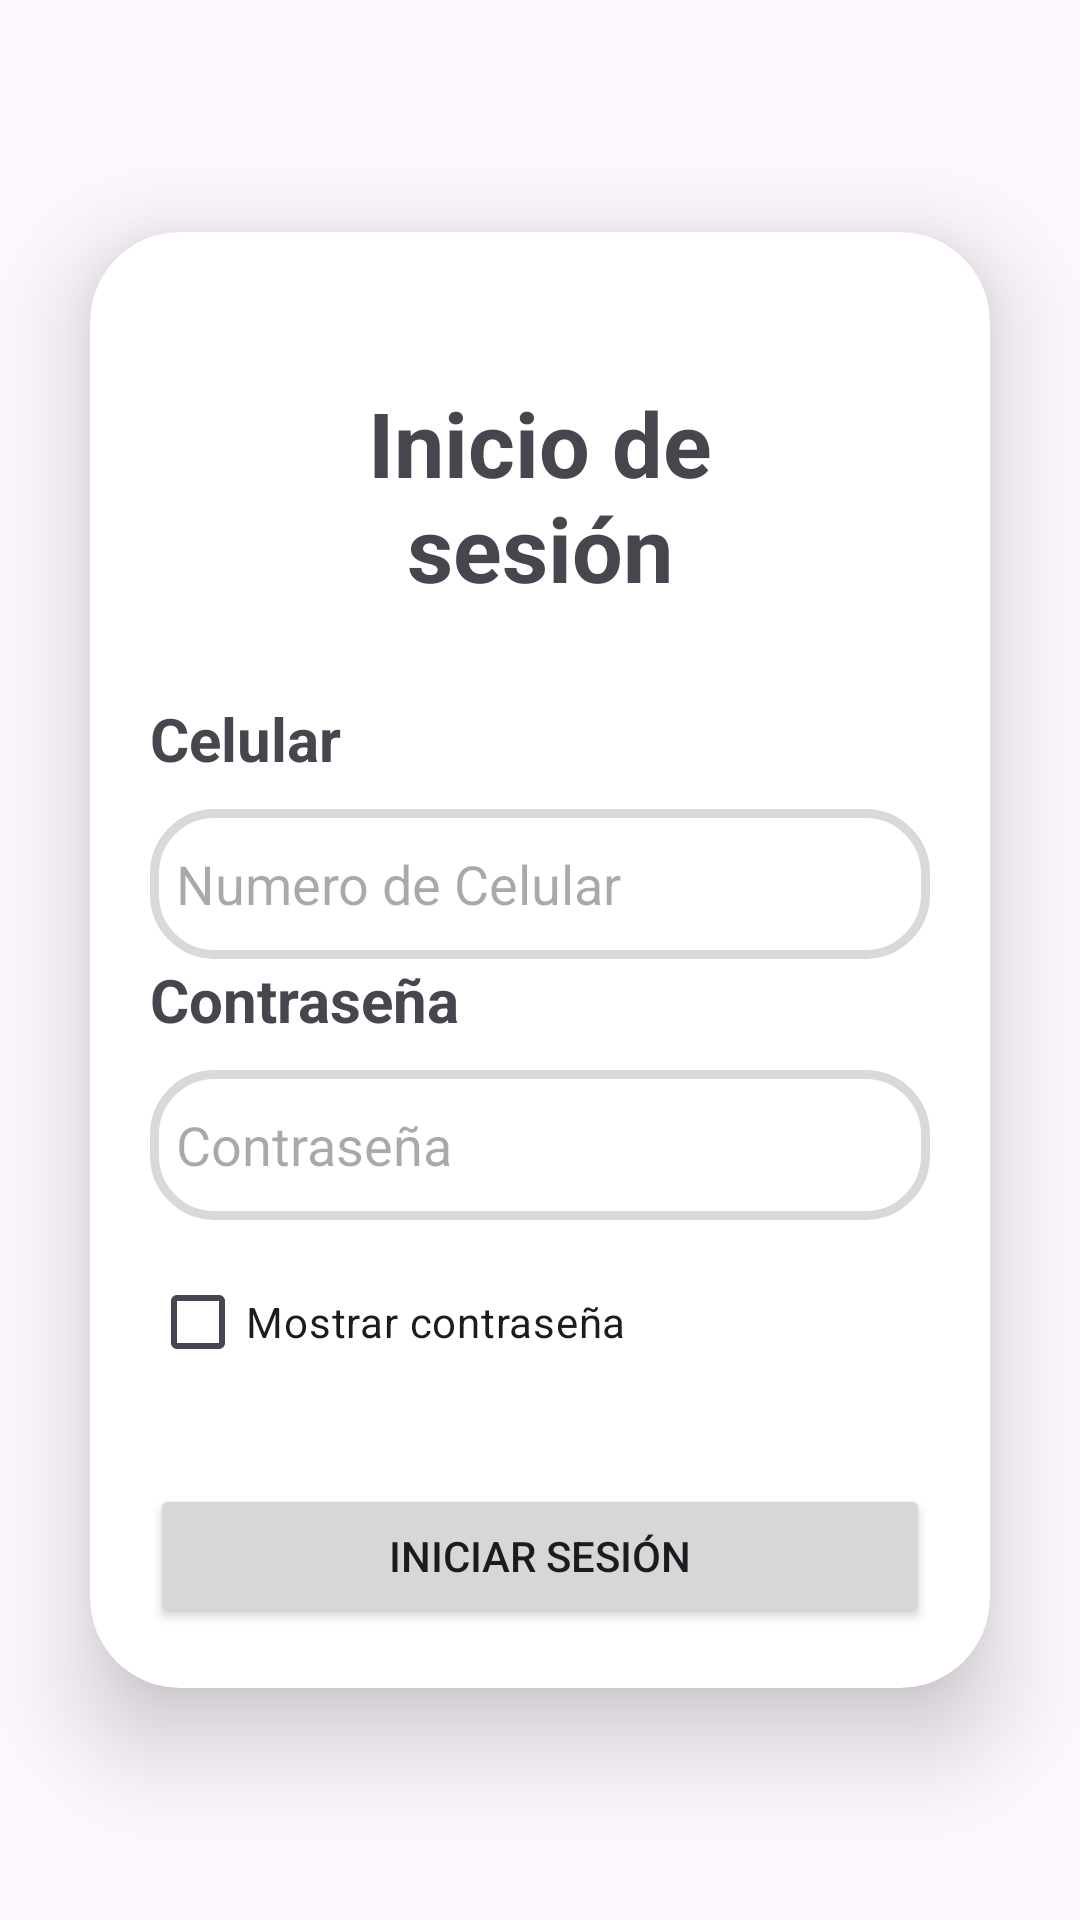

Here is an Android app screen rendered from its layout file. Give the layout XML and the strings, colors and styles it references.
<!-- AndroidManifest.xml: application theme Theme.UcompensarEasyTaskAS -->
<!-- res/layout/activity_sign_in.xml -->
<?xml version="1.0" encoding="utf-8"?>
<androidx.constraintlayout.widget.ConstraintLayout xmlns:android="http://schemas.android.com/apk/res/android"
    xmlns:app="http://schemas.android.com/apk/res-auto"
    xmlns:tools="http://schemas.android.com/tools"
    android:id="@+id/main"
    android:layout_width="match_parent"
    android:layout_height="match_parent"
    tools:context=".Sign_In"
    android:gravity="center"
    android:orientation="vertical">


    <androidx.cardview.widget.CardView
        android:layout_width="match_parent"
        android:layout_height="wrap_content"
        android:layout_margin="30dp"
        android:background="@color/black"
        app:cardCornerRadius="30dp"
        app:cardElevation="20dp"
        app:layout_constraintBottom_toBottomOf="parent"
        app:layout_constraintEnd_toEndOf="parent"
        app:layout_constraintTop_toTopOf="parent"
        tools:ignore="MissingConstraints">


        <LinearLayout
            android:layout_width="match_parent"
            android:layout_height="match_parent"
            android:layout_gravity="center_horizontal"
            android:orientation="vertical"
            android:padding="20dp">


            <TextView
                android:id="@+id/texttitle"
                android:layout_width="match_parent"
                android:layout_height="wrap_content"
                android:layout_margin="30dp"
                android:text="Inicio de sesión"
                android:textAlignment="center"
                android:textSize="30sp"
                android:textStyle="bold" />

            <TextView
                android:id="@+id/textCelular"
                android:layout_width="match_parent"
                android:layout_height="wrap_content"
                android:text="Celular"
                android:textSize="20sp"
                android:textStyle="bold" />

            <EditText
                android:id="@+id/loginNum_input"
                android:layout_width="match_parent"
                android:layout_height="50dp"
                android:layout_marginTop="10dp"
                android:background="@drawable/custom_edittext"
                android:ems="10"
                android:hint="  Numero de Celular" />

            <TextView
                android:id="@+id/textPassword"
                android:layout_width="match_parent"
                android:layout_height="wrap_content"
                android:text="Contraseña"
                android:textSize="20sp"
                android:textStyle="bold" />

            <EditText
                android:id="@+id/loginPass_input"
                android:layout_width="match_parent"
                android:layout_height="50dp"
                android:layout_marginTop="10dp"
                android:background="@drawable/custom_edittext"
                android:ems="10"
                android:hint="  Contraseña" />
            <CheckBox
                android:id="@+id/show_password"
                android:layout_width="wrap_content"
                android:layout_height="wrap_content"
                android:layout_marginTop="10dp"
                android:text="Mostrar contraseña" />

            <Button
                android:id="@+id/enter_button"
                android:layout_width="match_parent"
                android:layout_height="wrap_content"
                android:layout_marginTop="30dp"
                android:text="Iniciar Sesión" />


        </LinearLayout>


    </androidx.cardview.widget.CardView>

</androidx.constraintlayout.widget.ConstraintLayout>
<!-- resources referenced by this layout -->
<resources>
  <color name="black">#FF000000</color>
  <!-- drawable custom_edittext (drawable) -->
  <?xml version="1.0" encoding="utf-8"?>
  <shape xmlns:android="http://schemas.android.com/apk/res/android"
      android:shape="rectangle">
  
      <stroke
          android:width="3dp"
          android:color="#D9D9D9" /> 
  
      <corners
          android:radius="20dp"/>
  
  </shape>
  <style name="Theme.UcompensarEasyTaskAS" parent="Base.Theme.UcompensarEasyTaskAS" />
  <style name="Base.Theme.UcompensarEasyTaskAS" parent="Theme.Material3.DayNight.NoActionBar">
          
          
      </style>
</resources>
